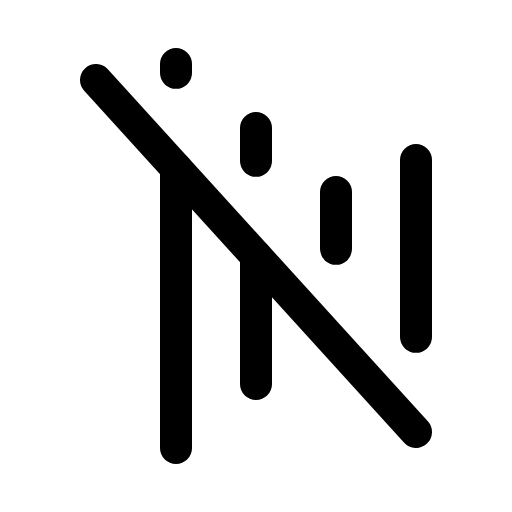
t = 0.00 s
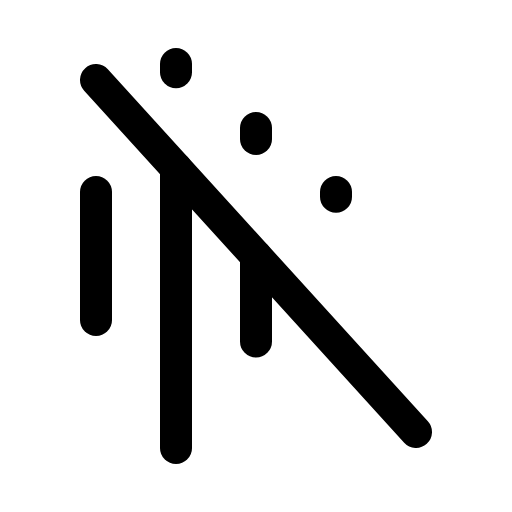
t = 2.10 s
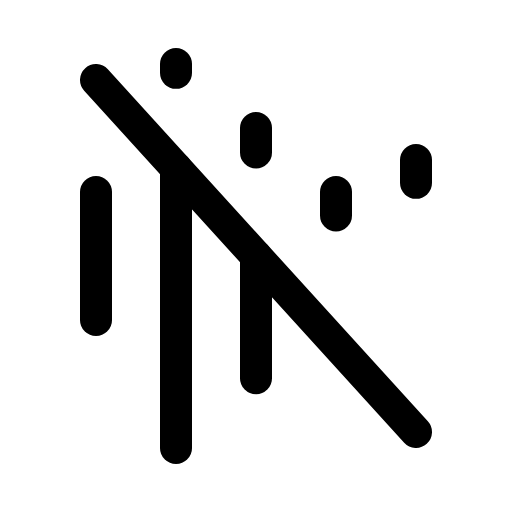
t = 2.48 s
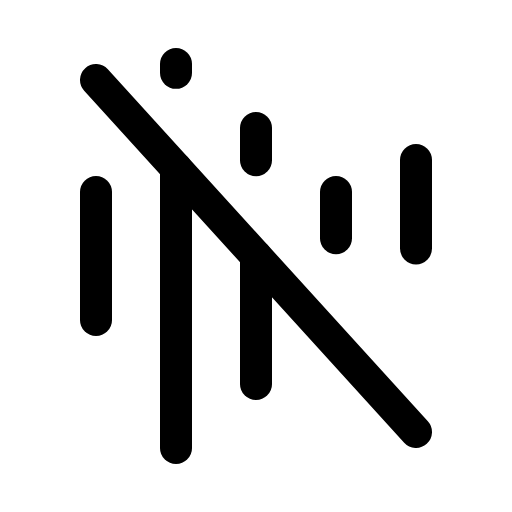
t = 2.85 s
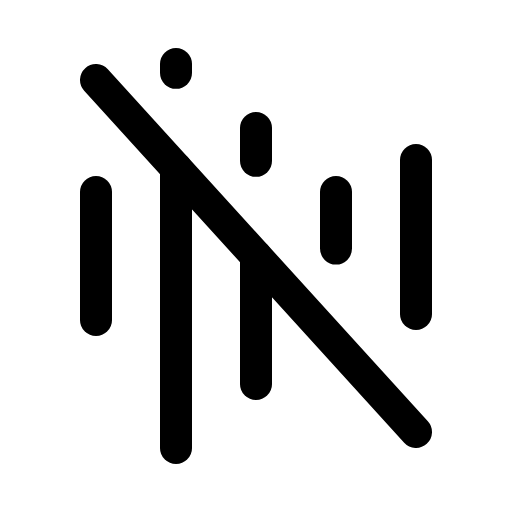
t = 3.23 s
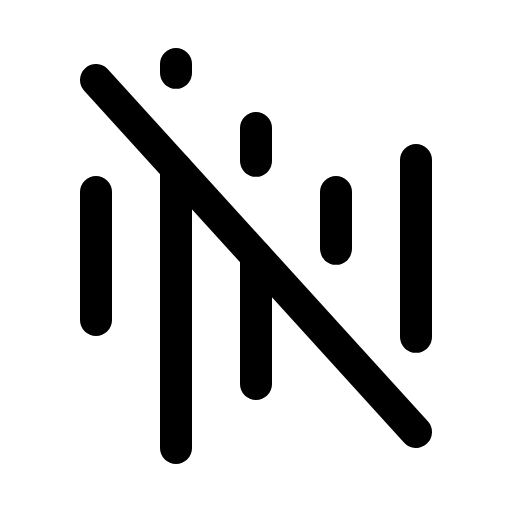
t = 3.60 s

The animated SVG that drew these frames (rendered in a browser with its animation timeline set to each time). Animation: 1 CSS @keyframes rule; one cycle of 3.60 s.

<svg xmlns="http://www.w3.org/2000/svg" viewBox="0 0 256 256">
  <style>
    .draw-line {
      stroke-dasharray: 1;
      stroke-dashoffset: 0;
    }
    svg:hover .draw-line {
      animation: phosphor-draw-in 1.5s ease-in-out forwards;
    }
    @keyframes phosphor-draw-in {
      from { stroke-dashoffset: 1; }
      to { stroke-dashoffset: 0; }
    }
  </style><rect width="256" height="256" fill="none"/><line x1="48" y1="96" x2="48" y2="160" fill="none" stroke="currentColor" stroke-linecap="round" stroke-linejoin="round" stroke-width="16" class="draw-line" pathLength="1" style="animation-delay: 0s"/><line x1="48" y1="40" x2="208" y2="216" fill="none" stroke="currentColor" stroke-linecap="round" stroke-linejoin="round" stroke-width="16" class="draw-line" pathLength="1" style="animation-delay: 0.3s"/><line x1="88" y1="84" x2="88" y2="224" fill="none" stroke="currentColor" stroke-linecap="round" stroke-linejoin="round" stroke-width="16" class="draw-line" pathLength="1" style="animation-delay: 0.6s"/><line x1="88" y1="32" x2="88" y2="36.43" fill="none" stroke="currentColor" stroke-linecap="round" stroke-linejoin="round" stroke-width="16" class="draw-line" pathLength="1" style="animation-delay: 0.9s"/><line x1="128" y1="128" x2="128" y2="192" fill="none" stroke="currentColor" stroke-linecap="round" stroke-linejoin="round" stroke-width="16" class="draw-line" pathLength="1" style="animation-delay: 1.2s"/><line x1="128" y1="64" x2="128" y2="80.43" fill="none" stroke="currentColor" stroke-linecap="round" stroke-linejoin="round" stroke-width="16" class="draw-line" pathLength="1" style="animation-delay: 1.5s"/><line x1="168" y1="96" x2="168" y2="124.43" fill="none" stroke="currentColor" stroke-linecap="round" stroke-linejoin="round" stroke-width="16" class="draw-line" pathLength="1" style="animation-delay: 1.8s"/><line x1="208" y1="80" x2="208" y2="168.43" fill="none" stroke="currentColor" stroke-linecap="round" stroke-linejoin="round" stroke-width="16" class="draw-line" pathLength="1" style="animation-delay: 2.1s"/></svg>
